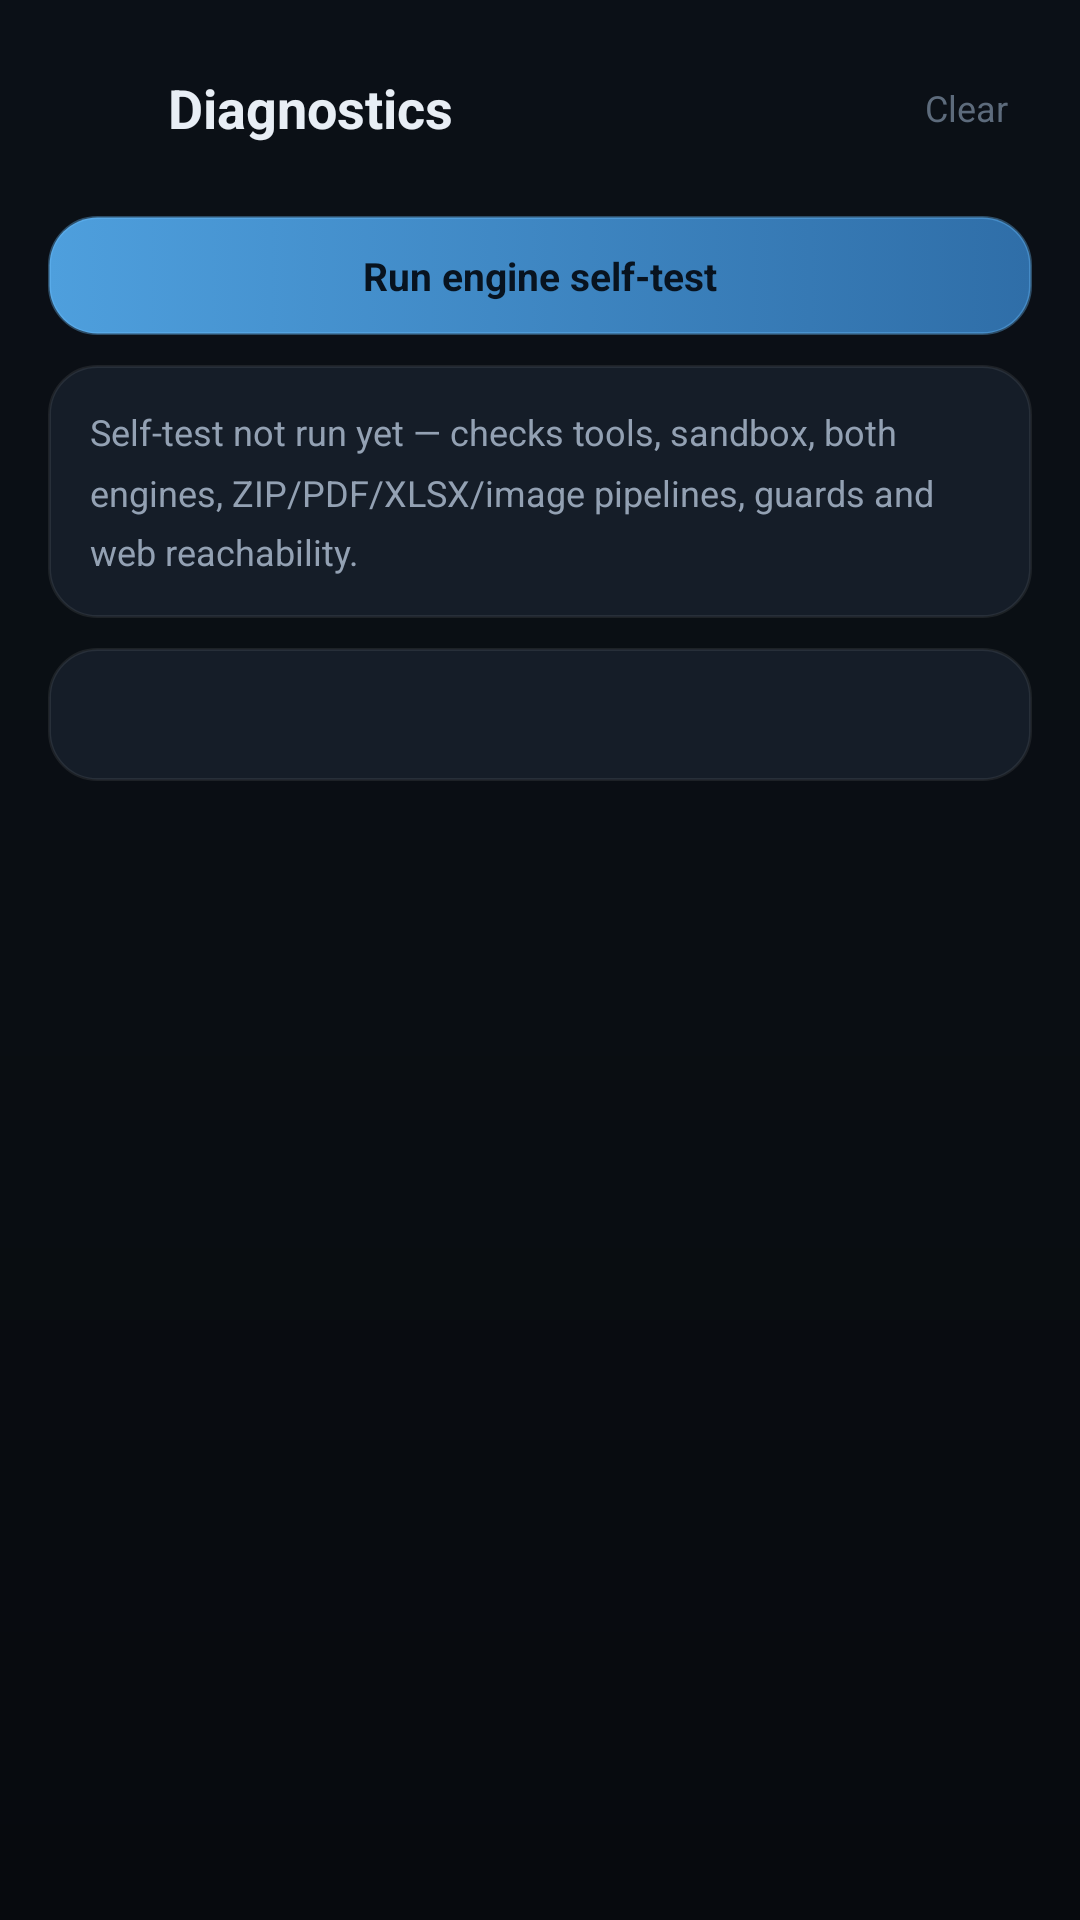

The Android layout XML behind this screen, and the referenced resources:
<!-- AndroidManifest.xml: application theme Theme.CodeAssist -->
<!-- res/layout/activity_diagnostics.xml -->
<?xml version="1.0" encoding="utf-8"?>
<LinearLayout xmlns:android="http://schemas.android.com/apk/res/android"
    xmlns:app="http://schemas.android.com/apk/res-auto"
    android:layout_width="match_parent"
    android:layout_height="match_parent"
    android:orientation="vertical"
    android:background="@drawable/bg_root">

    <LinearLayout
        android:layout_width="match_parent"
        android:layout_height="wrap_content"
        android:orientation="horizontal"
        android:gravity="center_vertical"
        android:padding="16dp">

        <ImageView
            android:id="@+id/btnBack"
            android:layout_width="40dp"
            android:layout_height="40dp"
            android:padding="10dp"
            android:src="@drawable/ic_back"
            app:tint="@color/text2" />

        <TextView
            android:layout_width="0dp"
            android:layout_weight="1"
            android:layout_height="wrap_content"
            android:text="Diagnostics"
            android:textColor="@color/text1"
            android:textSize="18sp"
            android:textStyle="bold" />

        <TextView
            android:id="@+id/btnClear"
            android:layout_width="wrap_content"
            android:layout_height="wrap_content"
            android:padding="8dp"
            android:text="Clear"
            android:textColor="@color/text3"
            android:textSize="12sp" />
    </LinearLayout>

    <TextView
        android:id="@+id/btnSelfTest"
        android:layout_width="match_parent"
        android:layout_height="wrap_content"
        android:layout_marginStart="16dp"
        android:layout_marginEnd="16dp"
        android:layout_marginBottom="10dp"
        android:background="@drawable/btn_primary_state"
        android:gravity="center"
        android:padding="11dp"
        android:text="Run engine self-test"
        android:textColor="#FF08131F"
        android:textSize="13sp"
        android:textStyle="bold" />

    <TextView
        android:id="@+id/textSelfTest"
        android:layout_width="match_parent"
        android:layout_height="wrap_content"
        android:layout_marginStart="16dp"
        android:layout_marginEnd="16dp"
        android:layout_marginBottom="10dp"
        android:background="@drawable/glass_card_16"
        android:padding="14dp"
        android:textColor="@color/text2"
        android:textSize="12sp"
        android:lineSpacingMultiplier="1.4"
        android:text="Self-test not run yet — checks tools, sandbox, both engines, ZIP/PDF/XLSX/image pipelines, guards and web reachability."
        android:visibility="visible" />

    <TextView
        android:id="@+id/textSummary"
        android:layout_width="match_parent"
        android:layout_height="wrap_content"
        android:layout_marginStart="16dp"
        android:layout_marginEnd="16dp"
        android:background="@drawable/glass_card_16"
        android:padding="14dp"
        android:textColor="@color/text2"
        android:textSize="12sp"
        android:lineSpacingMultiplier="1.3" />

    <androidx.recyclerview.widget.RecyclerView
        android:id="@+id/recyclerDiag"
        android:layout_width="match_parent"
        android:layout_height="0dp"
        android:layout_weight="1"
        android:layout_marginTop="12dp"
        android:paddingStart="16dp"
        android:paddingEnd="16dp" />
</LinearLayout>
<!-- resources referenced by this layout -->
<resources>
  <color name="text1">#FFE8EEF5</color>
  <color name="text2">#FF93A1B3</color>
  <color name="text3">#FF5D6B7C</color>
  <!-- drawable bg_root (drawable) -->
  <shape xmlns:android="http://schemas.android.com/apk/res/android"><gradient android:angle="270" android:startColor="#FF0B1017" android:centerColor="#FF0A0E13" android:endColor="#FF070A0E"/></shape>
  <!-- drawable btn_primary_state (drawable) -->
  <selector xmlns:android="http://schemas.android.com/apk/res/android">
  <item android:state_enabled="false" android:drawable="@drawable/btn_primary_disabled"/>
  <item android:drawable="@drawable/btn_primary"/>
  </selector>
  <!-- drawable glass_card_16 (drawable) -->
  <shape xmlns:android="http://schemas.android.com/apk/res/android"><solid android:color="@color/card"/><stroke android:width="1dp" android:color="@color/card_stroke"/><corners android:radius="16dp"/></shape>
  <style name="Theme.CodeAssist" parent="Theme.AppCompat.NoActionBar">
          <item name="android:windowBackground">@color/bg</item>
          <item name="android:statusBarColor">@android:color/transparent</item>
          <item name="android:navigationBarColor">@color/bg</item>
          <item name="android:windowLightStatusBar">false</item>
          <item name="android:windowLightNavigationBar" tools:targetApi="27">false</item>
          <item name="colorAccent">@color/accent</item>
          <item name="android:textColorPrimary">@color/text1</item>
          <item name="android:textColorSecondary">@color/text2</item>
          <item name="android:editTextColor">@color/text1</item>
          <item name="android:textColorHint">@color/text3</item>
      </style>
  <!-- drawable btn_primary_disabled (drawable) -->
  <shape xmlns:android="http://schemas.android.com/apk/res/android"><solid android:color="#FF1B2431"/><corners android:radius="16dp"/></shape>
  <!-- drawable btn_primary (drawable) -->
  <shape xmlns:android="http://schemas.android.com/apk/res/android"><gradient android:angle="0" android:startColor="#FF4E9FDD" android:endColor="#FF2F6EA8"/><stroke android:width="1dp" android:color="#596EC1FF"/><corners android:radius="16dp"/></shape>
  <color name="card">#FF151D28</color>
  <color name="card_stroke">#14FFFFFF</color>
  <color name="bg">#FF0A0E13</color>
  <color name="accent">#FF6EC1FF</color>
</resources>
